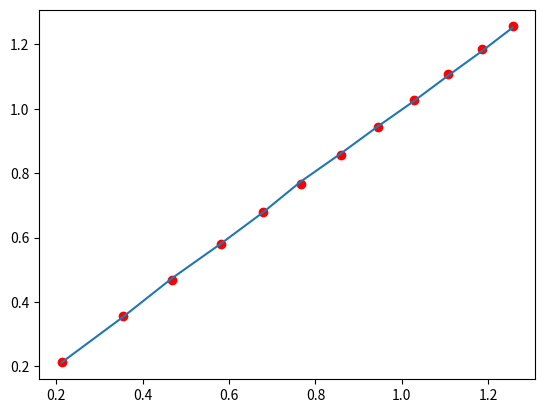

Here is the Python script that generated this plot:
# This file is part of FAST-OAD_CS23-HE : A framework for rapid Overall Aircraft Design of Hybrid
# Electric Aircraft.
# Copyright (C) 2022 ISAE-SUPAERO

import numpy as np
from matplotlib import pyplot as plt

if __name__ == "__main__":

    rms_current = np.array(
        [
            23.183391003460187,
            48.442906574394456,
            74.0484429065744,
            99.0795847750866,
            124.22145328719725,
            149.82698961937714,
            174.74048442906573,
            200.00000000000003,
            224.5674740484429,
            250.1730103806228,
            275.0865051903114,
            300,
        ]
    )
    weight = np.array(
        [
            0.2129032258064516,
            0.3548387096774195,
            0.46881720430107543,
            0.5806451612903226,
            0.6795698924731183,
            0.7655913978494624,
            0.8580645161290322,
            0.9440860215053763,
            1.0279569892473117,
            1.10752688172043,
            1.1849462365591399,
            1.2559139784946236,
        ]
    )

    B = np.log(weight)

    A = np.column_stack([np.ones_like(rms_current), np.log(rms_current)])

    x = np.linalg.lstsq(A, B, rcond=-1)
    a, b = x[0]

    print(np.exp(a), b)
    print(np.exp(a) * rms_current ** b)
    print(weight)

    plt.plot(weight, weight, "o", color="red")
    plt.plot(weight, np.exp(a) * rms_current ** b)
    plt.show()
